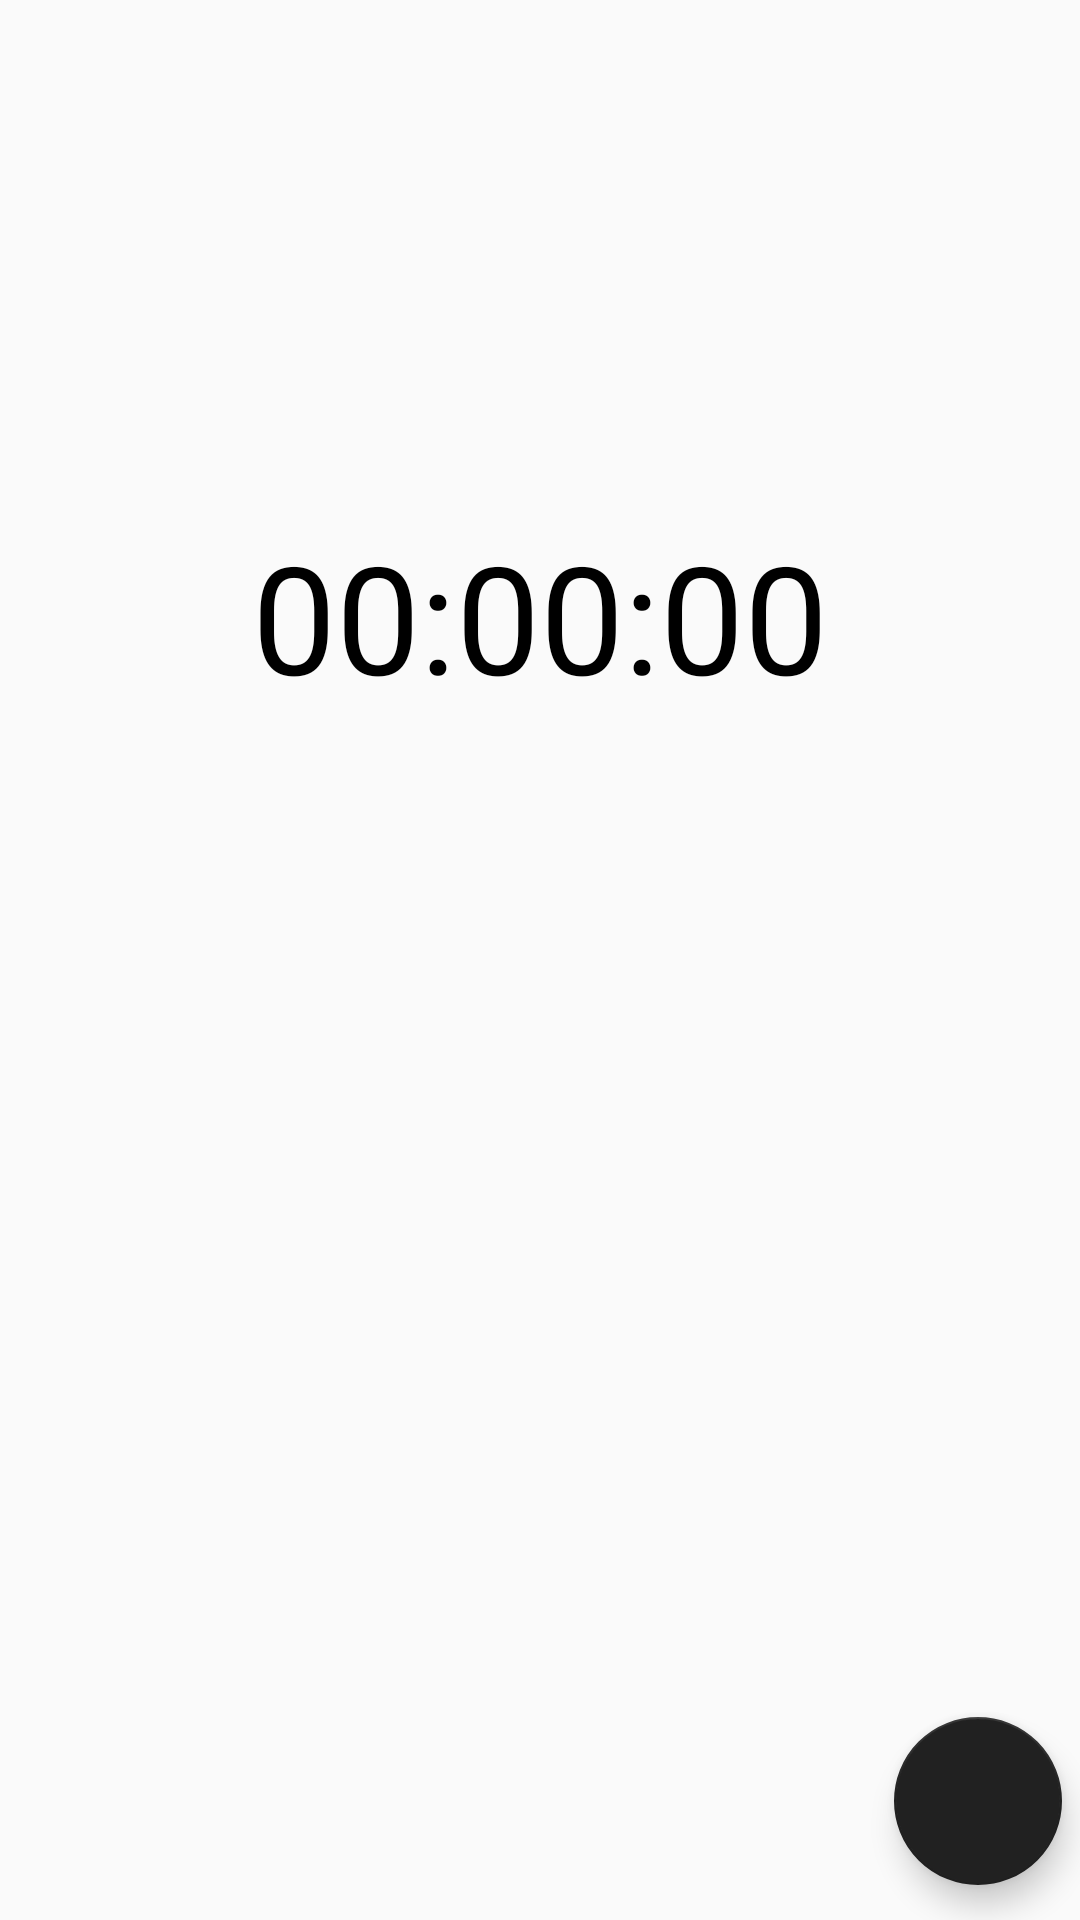

Produce the Android XML layout that renders to this screen, including the resource entries it uses.
<!-- AndroidManifest.xml: application theme Theme.AppCompat.Light.NoActionBar -->
<!-- res/layout/fragment_stopwatch.xml -->
<?xml version="1.0" encoding="utf-8"?>

<android.support.constraint.ConstraintLayout xmlns:android="http://schemas.android.com/apk/res/android"
    android:layout_width="match_parent"
    android:layout_height="match_parent"
    xmlns:app="http://schemas.android.com/apk/res-auto">

    <ImageButton
        android:id="@+id/startButton"
        android:layout_width="70dp"
        android:layout_height="70dp"

        android:src="@drawable/ic_play_circle_outline_black_24dp"

        android:background="@null"

        app:layout_constraintBottom_toBottomOf="parent"
        app:layout_constraintTop_toTopOf="parent"

        app:layout_constraintLeft_toRightOf="parent"
        app:layout_constraintRight_toLeftOf="parent"

        app:layout_constraintHorizontal_bias="0.5"
        app:layout_constraintVertical_bias="0.7"/>


    <ImageButton
        android:id="@+id/stopButton"
        android:layout_width="70dp"
        android:layout_height="70dp"

        android:src="@drawable/ic_pause_circle_outline_black_24dp"

        android:background="@null"

        android:visibility="gone"

        app:layout_constraintBottom_toBottomOf="parent"
        app:layout_constraintTop_toTopOf="parent"

        app:layout_constraintLeft_toRightOf="parent"
        app:layout_constraintRight_toLeftOf="parent"

        app:layout_constraintHorizontal_bias="0.5"
        app:layout_constraintVertical_bias="0.7"/>

    <TextView
        android:id="@+id/showCounter"
        android:layout_width="wrap_content"
        android:layout_height="wrap_content"

        android:text="@string/default_counter_value"
        android:textStyle="normal"
        android:textSize="50sp"
        android:textColor="#000"

        app:layout_constraintBottom_toBottomOf="parent"
        app:layout_constraintTop_toTopOf="parent"
        app:layout_constraintEnd_toEndOf="parent"
        app:layout_constraintStart_toStartOf="parent"

        app:layout_constraintHorizontal_bias="0.5"
        app:layout_constraintVertical_bias="0.3"/>

    <android.support.design.widget.FloatingActionButton
        android:id="@+id/floatingSettingsButton"
        android:layout_width="wrap_content"
        android:layout_height="wrap_content"

        app:layout_constraintTop_toTopOf="parent"
        app:layout_constraintBottom_toBottomOf="parent"


        app:layout_constraintLeft_toLeftOf="parent"
        app:layout_constraintRight_toRightOf="parent"

        app:layout_constraintHorizontal_bias="0.98"


        app:layout_constraintVertical_bias="0.98"


        android:tint="@color/backgroundFloatingAddButton"
        app:backgroundTint="@color/colorFloatingAddButton"
        app:srcCompat="@drawable/ic_settings_black_24dp"

        />

</android.support.constraint.ConstraintLayout>
<!-- resources referenced by this layout -->
<resources>
  <color name="backgroundFloatingAddButton">#FFFFFF</color>
  <color name="colorFloatingAddButton">#212121</color>
  <!-- drawable ic_pause_circle_outline_black_24dp (drawable) -->
  <vector xmlns:android="http://schemas.android.com/apk/res/android"
          android:width="70dp"
          android:height="70dp"
          android:viewportWidth="24.0"
          android:viewportHeight="24.0">
      <path
          android:fillColor="#FF000000"
          android:pathData="M9,16h2L11,8L9,8v8zM12,2C6.48,2 2,6.48 2,12s4.48,10 10,10 10,-4.48 10,-10S17.52,2 12,2zM12,20c-4.41,0 -8,-3.59 -8,-8s3.59,-8 8,-8 8,3.59 8,8 -3.59,8 -8,8zM13,16h2L15,8h-2v8z"/>
  </vector>
  <!-- drawable ic_play_circle_outline_black_24dp (drawable) -->
  <vector xmlns:android="http://schemas.android.com/apk/res/android"
          android:width="70dp"
          android:height="70dp"
          android:viewportWidth="24.0"
          android:viewportHeight="24.0">
      <path
          android:fillColor="#FF000000"
          android:pathData="M10,16.5l6,-4.5 -6,-4.5v9zM12,2C6.48,2 2,6.48 2,12s4.48,10 10,10 10,-4.48 10,-10S17.52,2 12,2zM12,20c-4.41,0 -8,-3.59 -8,-8s3.59,-8 8,-8 8,3.59 8,8 -3.59,8 -8,8z"/>
  </vector>
  <string name="default_counter_value">00:00:00</string>
</resources>
